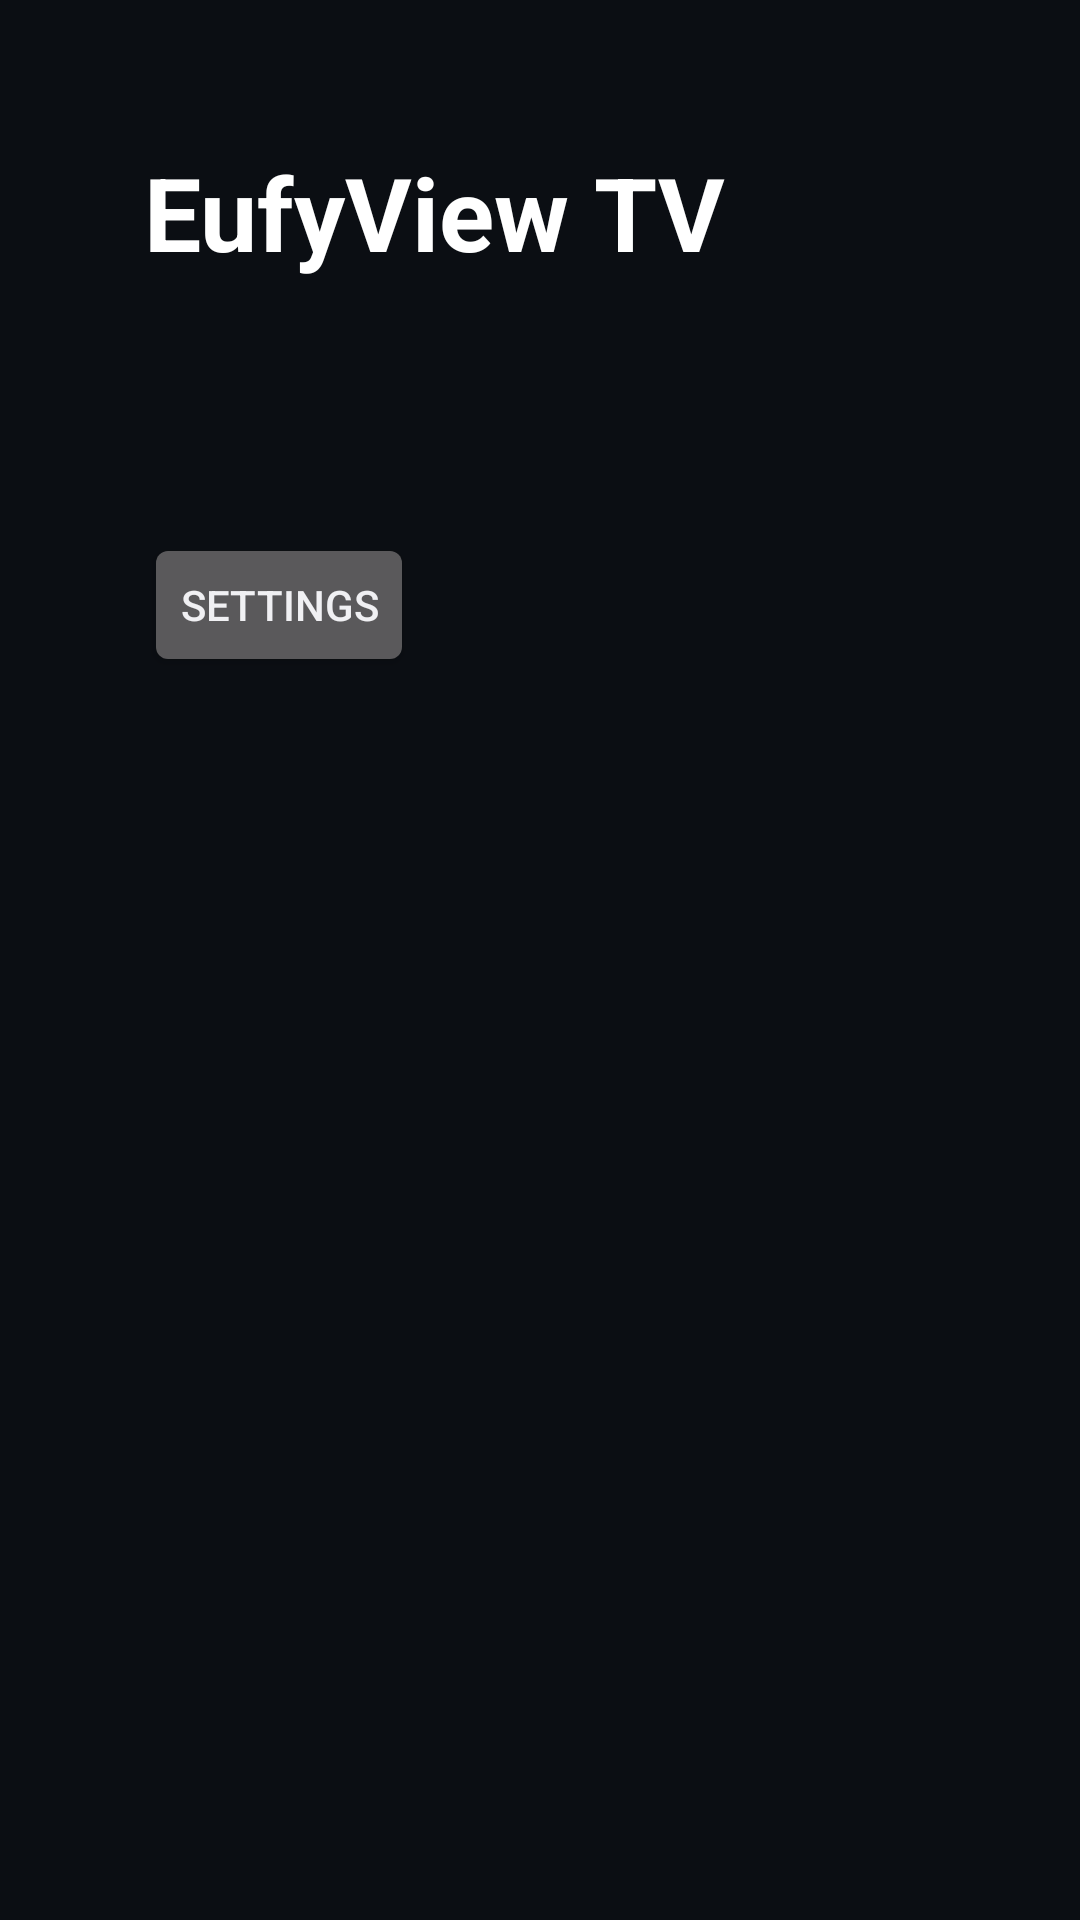

Write the Android layout XML for this screen, with the resource values it uses.
<!-- AndroidManifest.xml: application theme android:Theme.DeviceDefault.NoActionBar -->
<!-- res/layout/activity_main.xml -->
<?xml version="1.0" encoding="utf-8"?>
<LinearLayout xmlns:android="http://schemas.android.com/apk/res/android"
    android:layout_width="match_parent"
    android:layout_height="match_parent"
    android:orientation="vertical"
    android:background="#0B0E13"
    android:padding="48dp">

    <TextView
        android:layout_width="wrap_content"
        android:layout_height="wrap_content"
        android:text="@string/app_name"
        android:textColor="#FFFFFF"
        android:textSize="34sp"
        android:textStyle="bold" />

    <TextView
        android:id="@+id/status"
        android:layout_width="match_parent"
        android:layout_height="wrap_content"
        android:layout_marginTop="24dp"
        android:textColor="#C7D4E6"
        android:textSize="18sp" />

    <LinearLayout
        android:layout_width="wrap_content"
        android:layout_height="wrap_content"
        android:layout_marginTop="36dp"
        android:orientation="horizontal">

        <Button
            android:id="@+id/settings_btn"
            android:layout_width="wrap_content"
            android:layout_height="wrap_content"
            android:text="Settings" />

        <Button
            android:id="@+id/overlay_btn"
            android:layout_width="wrap_content"
            android:layout_height="wrap_content"
            android:layout_marginStart="16dp"
            android:visibility="gone"
            android:text="Grant overlay permission" />
    </LinearLayout>
</LinearLayout>
<!-- resources referenced by this layout -->
<resources>
  <string name="app_name">EufyView TV</string>
</resources>
